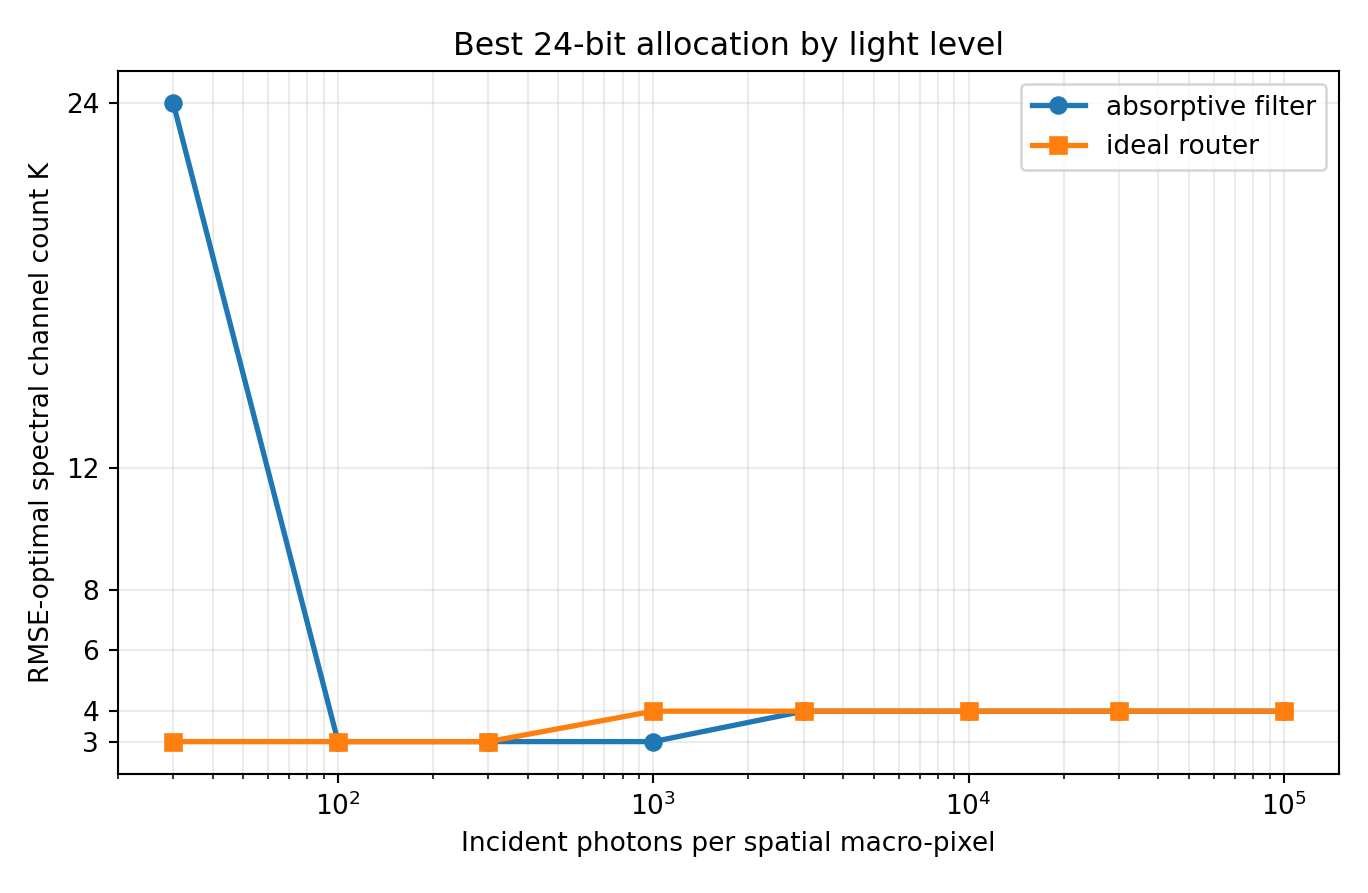

Values plotted in this chart, from the file beside it:
optics, photons, channels, bits, trials, spectral_rmse_mean, spectral_rmse_std, sam_deg_mean, psnr_db_mean, saturation_fraction_mean
absorptive_filter, 30, 24, 1, 5, 0.1873, 0.0004181, 76.74, 14.55, 0.007207
absorptive_filter, 100, 3, 8, 5, 0.1189, 0.0007059, 29.73, 18.5, 0.0001
absorptive_filter, 300, 3, 8, 5, 0.07547, 0.0003366, 21.09, 22.44, 0.0
absorptive_filter, 1000, 3, 8, 5, 0.0511, 0.0001819, 16.62, 25.83, 0.0
absorptive_filter, 3000, 4, 6, 5, 0.03622, 0.0001326, 11.48, 28.82, 0.0
absorptive_filter, 10000, 4, 6, 5, 0.02618, 6.262781472160178e-05, 9.289, 31.64, 0.0
absorptive_filter, 30000, 4, 6, 5, 0.02252, 3.865295923343631e-05, 8.475, 32.95, 0.0
absorptive_filter, 100000, 4, 6, 5, 0.02114, 1.9495922435760604e-05, 8.169, 33.5, 0.0
ideal_router, 30, 3, 8, 5, 0.1558, 0.00149, 37.11, 16.15, 0.000625
ideal_router, 100, 3, 8, 5, 0.09243, 0.0004135, 24.34, 20.68, 0.0
ideal_router, 300, 3, 8, 5, 0.06136, 0.0001086, 18.44, 24.24, 0.0
ideal_router, 1000, 4, 6, 5, 0.03914, 9.431695005197276e-05, 12.09, 28.15, 0.0
ideal_router, 3000, 4, 6, 5, 0.0282, 7.210154135497707e-05, 9.732, 30.99, 0.0
ideal_router, 10000, 4, 6, 5, 0.02307, 6.4003087820455825e-06, 8.599, 32.74, 0.0
ideal_router, 30000, 4, 6, 5, 0.02137, 1.1826621050391357e-05, 8.225, 33.4, 0.0
ideal_router, 100000, 4, 6, 5, 0.02076, 1.7776677947334136e-05, 8.085, 33.65, 0.0
